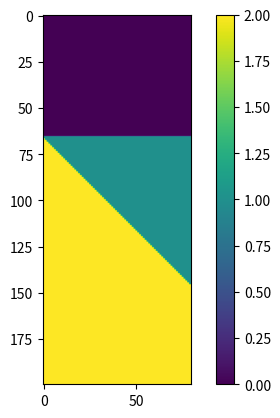

Here is the Python script that generated this plot: (Note: this script raises an exception after producing the figure.)
import matplotlib.pyplot as plt
import numpy as np
% matplotlib inline

length = 80  # x range
depth = 200  # z range

# We have to pass dtype=int or we get floats.
# We need ints because we're going to use for indexing later.
model = 1 + np.tri(depth, length, -depth//3, dtype=int)

model[:depth//3,:] = 0

plt.imshow(model)
plt.colorbar()
plt.show()

rocks = np.array([[2700, 2750],
                  [2400, 2450],
                  [2800, 3000]])

earth = rocks[model]

imp = np.apply_along_axis(np.product, -1, earth)

def make_rc(imp):
    upper = imp[ :-1, :]
    lower = imp[1:  , :]
    
    return (lower - upper) / (lower + upper)

rc = make_rc(imp)

plt.figure(figsize=(8,4))
plt.imshow(rc, aspect=0.2)
plt.show()

from bruges.filters import ricker

f = 25  # Hz
wavelet = ricker(0.128, 0.001, f)

plt.plot(wavelet)
plt.show()

def convolve(trace):
    return np.convolve(trace, wavelet, mode='same')

synth = np.apply_along_axis(convolve,
                            axis=0,
                            arr=rc)

plt.figure(figsize=(12,6))
plt.imshow(synth, cmap="Greys", aspect=0.2)
plt.colorbar()
plt.show()

import matplotlib.image as mpimg

img = mpimg.imread('data/Hubbard_etal_2014.png')

plt.figure(figsize=(12,6))
plt.imshow(img)

imp = np.apply_along_axis(np.mean, -1, img)

rc = make_rc(imp)

synth = np.apply_along_axis(convolve,
                            axis=0,
                            arr=rc)

plt.figure(figsize=(12,6))
plt.imshow(synth, cmap="RdBu")
plt.show()

def make_synthetic(f):
    wavelet = ricker(0.128, 0.001, f)
    def convolve(trace):
        return np.convolve(trace, wavelet, mode='same')

    synth = np.apply_along_axis(convolve,
                                axis=0,
                                arr=rc)
    plt.figure(figsize=(12,6))
    plt.imshow(synth, cmap="RdBu")
    plt.show()
    return

make_synthetic(25)

from ipywidgets import interact

@interact(f=(10,50))
def make_synthetic(f):
    wavelet = ricker(0.128, 0.001, f)
    def convolve(trace):
        return np.convolve(trace, wavelet, mode='same')

    synth = np.apply_along_axis(convolve,
                                axis=0,
                                arr=rc)
    plt.figure(figsize=(12,6))
    plt.imshow(synth, cmap="RdBu")
    plt.show()
    return